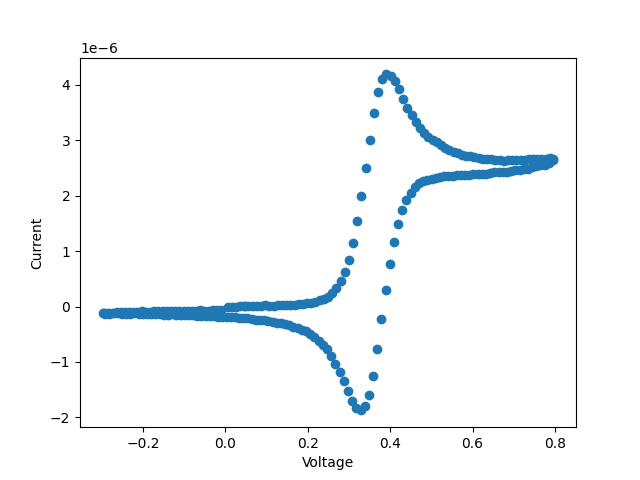

Source data for this figure (header and first rows):
Mon Nov 13 13:52:32 2023
Cyclic Voltammetry
File: examples/iR_testing/cv_example.csv
Data Source: KBIO Potentiostat
Instrument Model: VSP
Header:
Note:
Init E (V) = 0.05
High E (V) = 0.80
Low E (V) = -0.30
Scan Rate (V/s) = 0.500
Segment = 6
Sample Interval (V) = 1.000e-02
Potential/V, Current/A
4.754e-02, 1.685e-08
5.157e-03, -9.363e-09
1.525e-02, -5.541e-09
2.546e-02, -5.344e-09
3.559e-02, 3.458e-09
4.578e-02, 9.730e-09
5.598e-02, 7.293e-09
6.604e-02, 5.268e-09
7.622e-02, 8.415e-09
8.642e-02, 1.570e-08
9.658e-02, 2.082e-08
1.068e-01, 1.622e-08
1.170e-01, 1.388e-08
1.271e-01, 2.259e-08
1.372e-01, 2.945e-08
1.474e-01, 3.029e-08
1.575e-01, 2.888e-08
1.677e-01, 3.290e-08
1.779e-01, 4.509e-08
1.881e-01, 5.495e-08
1.982e-01, 5.738e-08
2.084e-01, 6.511e-08
2.186e-01, 8.639e-08
2.287e-01, 1.127e-07
2.389e-01, 1.429e-07
2.491e-01, 1.812e-07
2.592e-01, 2.426e-07
2.694e-01, 3.388e-07
2.795e-01, 4.650e-07
2.897e-01, 6.248e-07
2.998e-01, 8.468e-07
3.099e-01, 1.151e-06
3.201e-01, 1.539e-06
3.302e-01, 1.991e-06
3.403e-01, 2.494e-06
3.505e-01, 3.009e-06
3.606e-01, 3.496e-06
3.708e-01, 3.874e-06
3.809e-01, 4.101e-06
3.910e-01, 4.191e-06
4.012e-01, 4.171e-06
4.114e-01, 4.069e-06
4.216e-01, 3.922e-06
4.318e-01, 3.751e-06
4.419e-01, 3.588e-06
4.522e-01, 3.452e-06
4.624e-01, 3.332e-06
... 171 more rows
